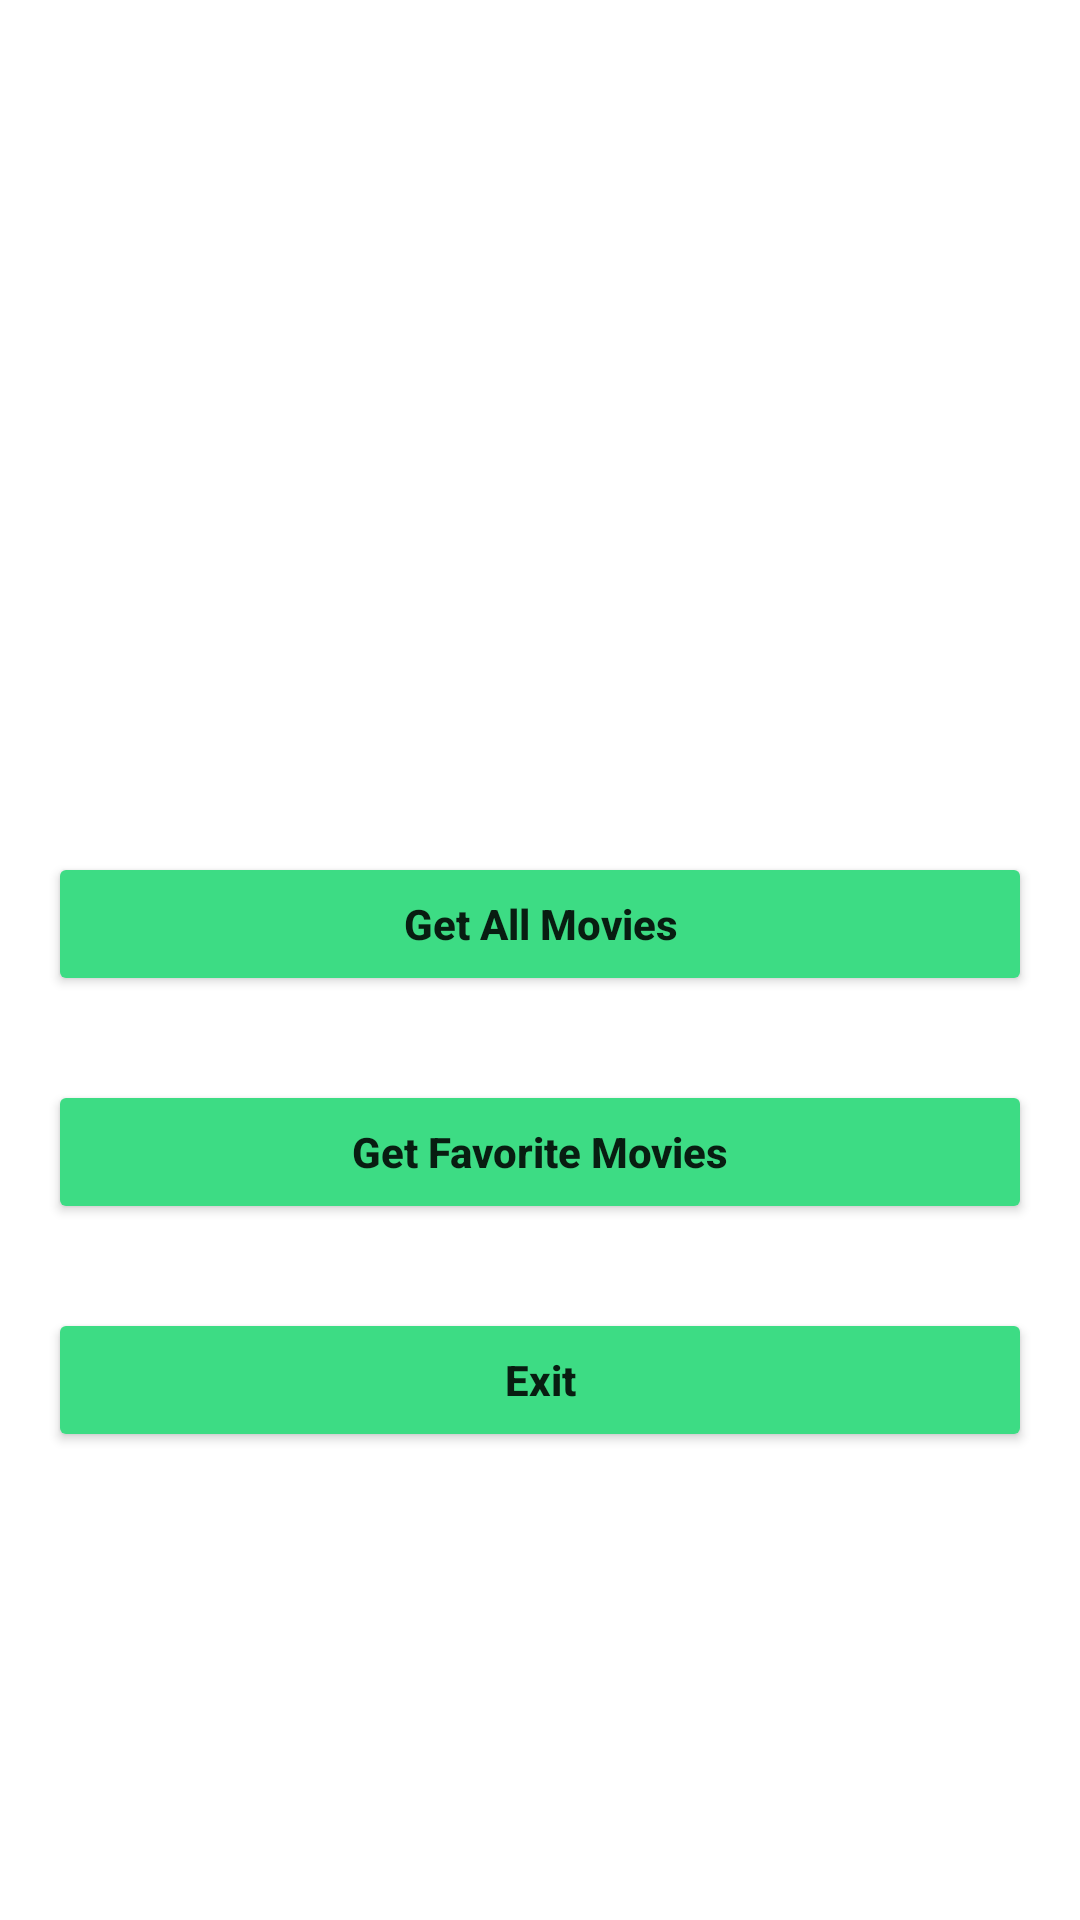

Layout XML and referenced resources for this Android screen:
<!-- AndroidManifest.xml: application theme Theme.RoomDemo -->
<!-- res/layout/activity_main.xml -->
<?xml version="1.0" encoding="utf-8"?>
<LinearLayout xmlns:android="http://schemas.android.com/apk/res/android"
    xmlns:app="http://schemas.android.com/apk/res-auto"
    xmlns:tools="http://schemas.android.com/tools"
    android:layout_width="match_parent"
    android:layout_height="match_parent"
    android:orientation="vertical"
    tools:context=".MainActivity"
    android:weightSum="5">

    <TextView
        android:layout_width="wrap_content"
        android:layout_height="0dp"
        android:text="@string/empty"
        android:layout_weight="1"/>

    <ImageView
        android:id="@+id/imageView2"
        android:layout_width="match_parent"
        android:layout_height="0dp"
        android:layout_weight="1"
        app:srcCompat="@drawable/android_big_img" />
    <androidx.constraintlayout.widget.ConstraintLayout
        android:layout_width="match_parent"
        android:layout_height="0dp"
        android:layout_weight="3">

        <Button
            android:id="@+id/btnGetAllMovies"
            android:layout_height="wrap_content"
            android:layout_width="0dp"
            android:layout_marginHorizontal="16dp"
            android:layout_marginTop="28dp"
            android:backgroundTint="@color/Green"
            android:textAllCaps="false"
            android:textStyle="bold"

            android:text="@string/get_all_movies"
            app:layout_constraintEnd_toEndOf="parent"
            app:layout_constraintStart_toStartOf="parent"
            app:layout_constraintTop_toTopOf="parent" />

        <Button
            android:id="@+id/initUI"
            android:layout_width="0dp"
            android:layout_marginHorizontal="16dp"
            android:layout_marginTop="28dp"
            android:backgroundTint="@color/Green"
            android:textAllCaps="false"
            android:textStyle="bold"
            android:layout_height="wrap_content"
            android:text="@string/get_fav_movies"
            app:layout_constraintEnd_toEndOf="parent"
            app:layout_constraintStart_toStartOf="parent"
            app:layout_constraintTop_toBottomOf="@+id/btnGetAllMovies" />

        <Button
            android:id="@+id/btnExit"
            android:layout_width="0dp"
            android:layout_marginHorizontal="16dp"
            android:backgroundTint="@color/Green"
            android:textAllCaps="false"
            android:textStyle="bold"
            android:layout_height="wrap_content"
            android:layout_marginTop="28dp"
            android:text="@string/exit"
            app:layout_constraintEnd_toEndOf="parent"
            app:layout_constraintHorizontal_bias="0.498"
            app:layout_constraintStart_toStartOf="parent"
            app:layout_constraintTop_toBottomOf="@+id/initUI" />
    </androidx.constraintlayout.widget.ConstraintLayout>

</LinearLayout>
<!-- resources referenced by this layout -->
<resources>
  <color name="Green">#3DDC84</color>
  <string name="empty" />
  <string name="exit">Exit</string>
  <string name="get_all_movies">Get All Movies</string>
  <string name="get_fav_movies">Get Favorite Movies</string>
  <style name="Theme.RoomDemo" parent="Theme.MaterialComponents.DayNight.NoActionBar">
          
          <item name="colorPrimary">@color/Green</item>
          <item name="colorPrimaryVariant">@color/Green</item>
          <item name="colorOnPrimary">@color/white</item>
          
          <item name="colorSecondary">@color/teal_200</item>
          <item name="colorSecondaryVariant">@color/teal_700</item>
          <item name="colorOnSecondary">@color/black</item>
          
          <item name="android:statusBarColor" tools:targetApi="l">?attr/colorPrimaryVariant</item>
          
      </style>
  <color name="white">#FFFFFFFF</color>
  <color name="teal_200">#FF03DAC5</color>
  <color name="teal_700">#FF018786</color>
  <color name="black">#FF000000</color>
</resources>
